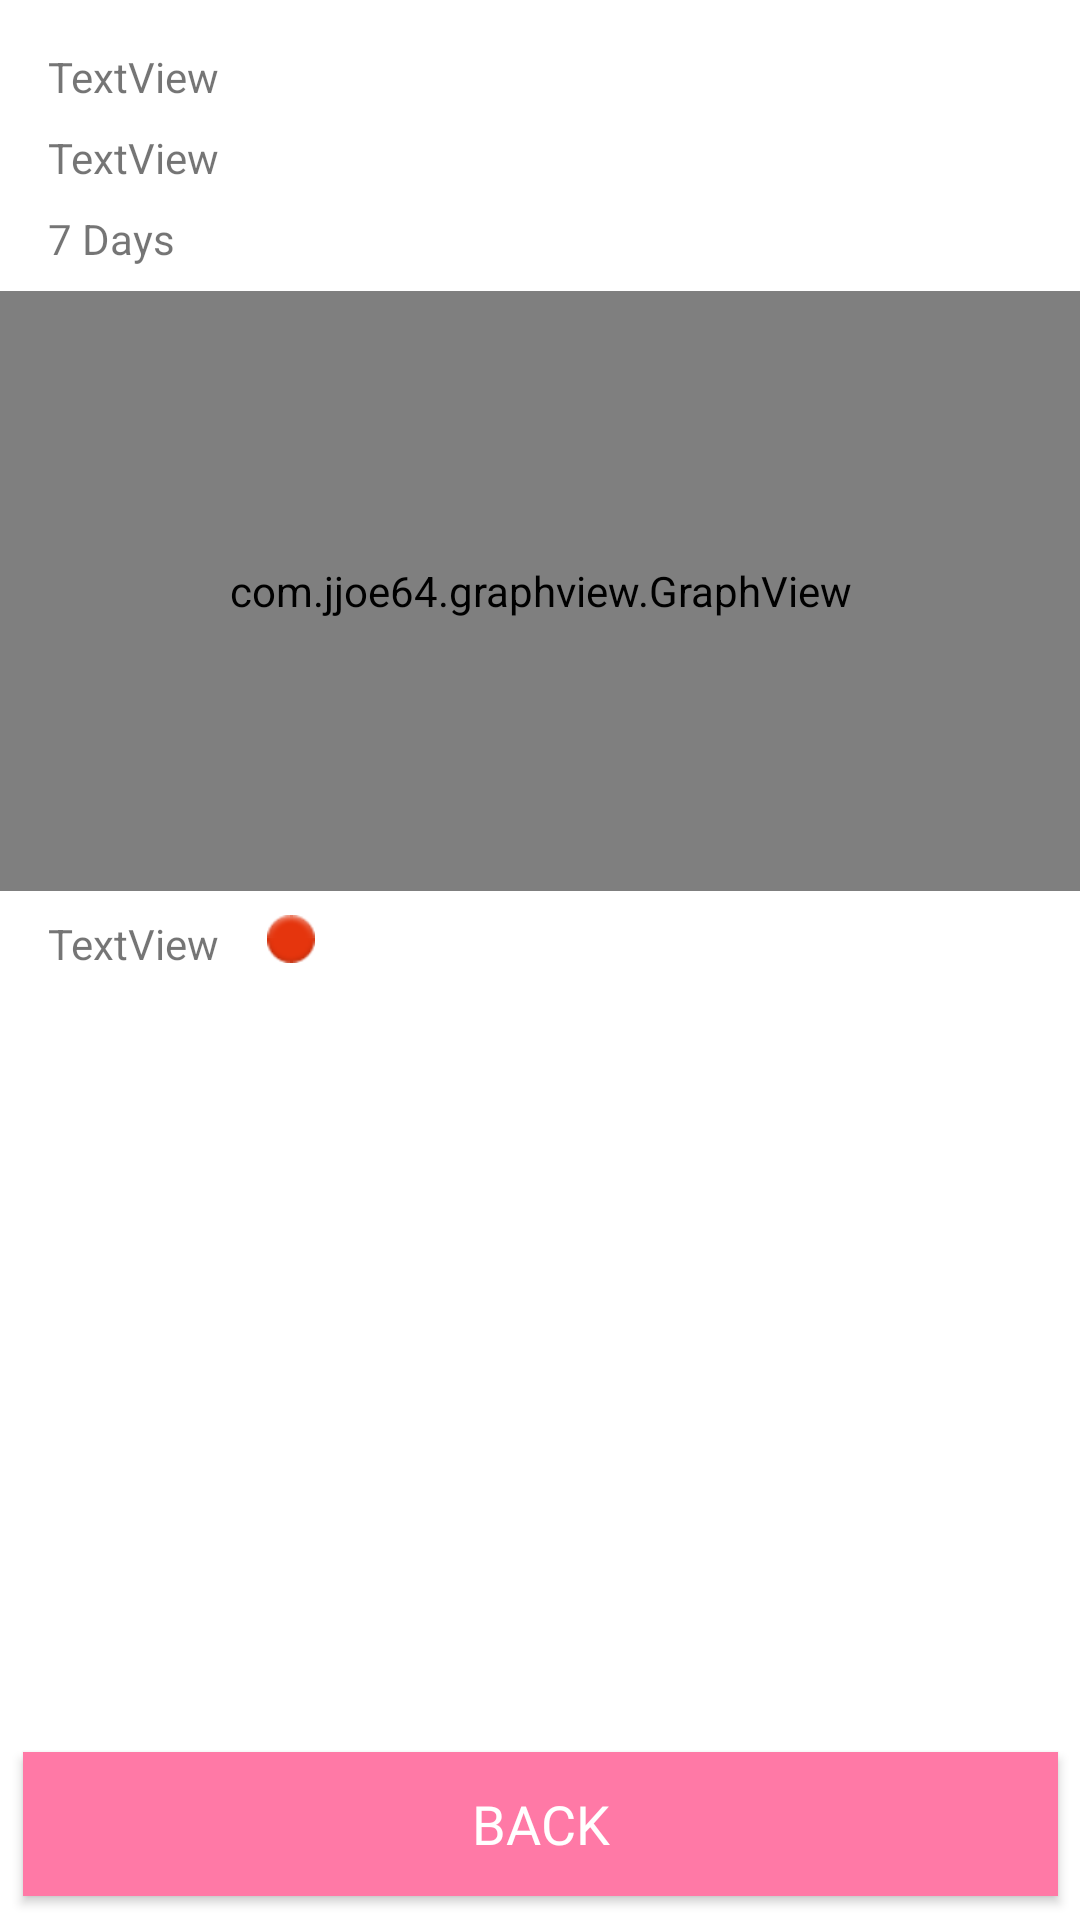

Android layout source for this screen:
<!-- AndroidManifest.xml: application theme AppTheme -->
<!-- res/layout/activity_habit_stats.xml -->
<?xml version="1.0" encoding="utf-8"?>
<android.support.constraint.ConstraintLayout xmlns:android="http://schemas.android.com/apk/res/android"
    xmlns:app="http://schemas.android.com/apk/res-auto"
    xmlns:tools="http://schemas.android.com/tools"
    android:layout_width="match_parent"
    android:layout_height="match_parent"
    tools:context="com.example.cmput301f17t27.nume.habit.HabitStatsActivity">

    <TextView
        android:id="@+id/eventnumber"
        android:layout_width="wrap_content"
        android:layout_height="wrap_content"
        android:layout_marginLeft="16dp"
        android:layout_marginTop="16dp"
        android:text="TextView"
        app:layout_constraintLeft_toLeftOf="parent"
        app:layout_constraintTop_toTopOf="parent" />

    <TextView
        android:id="@+id/eventsThisWeek"
        android:layout_width="wrap_content"
        android:layout_height="wrap_content"
        android:layout_marginLeft="16dp"
        android:layout_marginTop="8dp"
        android:text="TextView"
        app:layout_constraintLeft_toLeftOf="parent"
        app:layout_constraintTop_toBottomOf="@+id/eventnumber" />

    <TextView
        android:id="@+id/lastsevenDays"
        android:layout_width="wrap_content"
        android:layout_height="wrap_content"
        android:layout_marginStart="16dp"
        android:layout_marginTop="8dp"
        android:text="@string/sevenDays"
        app:layout_constraintStart_toStartOf="parent"
        app:layout_constraintTop_toBottomOf="@+id/eventsThisWeek" />

    <com.jjoe64.graphview.GraphView
        android:id="@+id/graph"
        android:layout_width="match_parent"
        android:layout_height="200dip"
        android:layout_marginTop="8dp"
        app:layout_constraintHorizontal_bias="0.0"
        app:layout_constraintLeft_toLeftOf="parent"
        app:layout_constraintRight_toRightOf="parent"
        app:layout_constraintTop_toBottomOf="@+id/lastsevenDays" />

    <Button
        android:id="@+id/backbutton"
        style="@style/Widget.AppCompat.Button.Colored"
        android:layout_width="345dp"
        android:layout_height="wrap_content"
        android:layout_marginBottom="8dp"
        android:layout_marginEnd="8dp"
        android:layout_marginStart="8dp"
        android:background="@drawable/button_custom_pink"
        android:fontFamily="@font/pt_sans_bold"
        android:text="@string/back"
        android:textSize="18sp"
        android:typeface="monospace"
        app:layout_constraintBottom_toBottomOf="parent"
        app:layout_constraintEnd_toEndOf="parent"
        app:layout_constraintStart_toStartOf="parent" />

    <TextView
        android:id="@+id/status"
        android:layout_width="wrap_content"
        android:layout_height="wrap_content"
        android:layout_marginLeft="16dp"
        android:layout_marginTop="8dp"
        android:text="TextView"
        app:layout_constraintLeft_toLeftOf="parent"
        app:layout_constraintTop_toBottomOf="@+id/graph" />

    <ImageView
        android:id="@+id/statusIndicator"
        android:layout_width="wrap_content"
        android:layout_height="wrap_content"
        android:layout_marginStart="16dp"
        android:layout_marginTop="8dp"
        app:layout_constraintStart_toEndOf="@+id/status"
        app:layout_constraintTop_toBottomOf="@+id/graph"
        app:srcCompat="@android:drawable/ic_notification_overlay" />
</android.support.constraint.ConstraintLayout>
<!-- resources referenced by this layout -->
<resources>
  <!-- drawable button_custom_pink (drawable) -->
  <?xml version="1.0" encoding="utf-8"?>
  <selector xmlns:android="http://schemas.android.com/apk/res/android">
      <item android:drawable="@color/colorPinkDark"
          android:state_pressed="true" />
      <item android:drawable="@color/colorPink"
          android:state_focused="true" />
      <item android:drawable="@color/colorPink" />
  </selector>
  <string name="back">Back</string>
  <string name="sevenDays">7 Days</string>
  <style name="AppTheme" parent="Theme.AppCompat.Light.DarkActionBar">
          
          <item name="colorPrimary">@color/colorPink</item>
          <item name="colorPrimaryDark">@color/colorPinkDark</item>
          <item name="colorAccent">@color/colorAccent</item>
          <item name="android:colorBackground">@color/colorWhite</item>
          <item name="android:textColorSecondary">@color/text_color_secondary</item>
          <item name="android:textColorSecondaryInverse">@color/secondary_text_material_dark</item>
          <item name="android:windowBackground">@color/colorWhite</item>
          
      </style>
  <color name="colorPinkDark">#ff538d</color>
  <color name="colorPink">#ff79a6</color>
  <color name="colorAccent">#3b5998</color>
  <color name="colorWhite">#FFFFFF</color>
  <color name="text_color_secondary">#b2000000</color>
  <color name="secondary_text_material_dark">#b3ffffff</color>
</resources>
